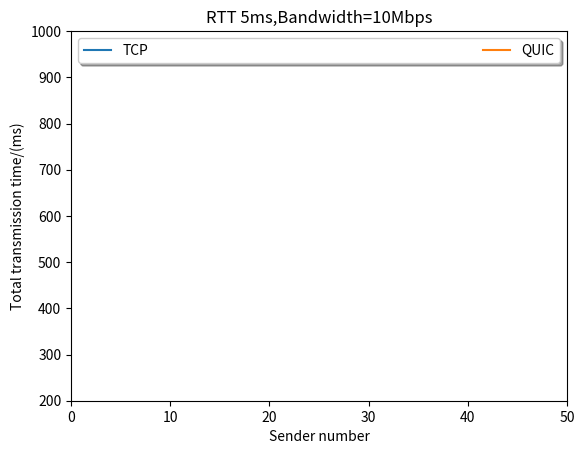

The matplotlib source for this figure:
import matplotlib.pyplot as plt
def readData(folder):
	for t in [5]:
		for bw in [10]:
			for sz in [i for i in range(2,50,3)]:
				try:
					filename = folder+'/'+"server_run_{0}ms_0_{1}_{2}".format(t,bw,sz)
					avg = 0.0
					with open(filename) as handle:
						lines = handle.readlines()
						lines = lines[0:-1]
						for l in lines:
							f = float(l[3:])
							avg+=f
						lat.append((t,bw,sz,avg/5.0))
				except FileNotFoundError:
					continue
lat = []
readData("tms")
x = [tp[2] for tp in lat]
y = [tp[3] for tp in lat]
plt.plot(x,y,label="TCP")
lat = []
readData("qms")
x = [tp[2] for tp in lat]
y = [tp[3] for tp in lat]
plt.plot(x,y,label="QUIC")
plt.xlabel("Sender number")
plt.ylabel("Total transmission time/(ms)")
plt.title("RTT 5ms,Bandwidth=10Mbps")
leg = plt.legend(loc='best', ncol=2, mode="expand", shadow=True, fancybox=True)
plt.axis([0,50,200,1000])
plt.show()
